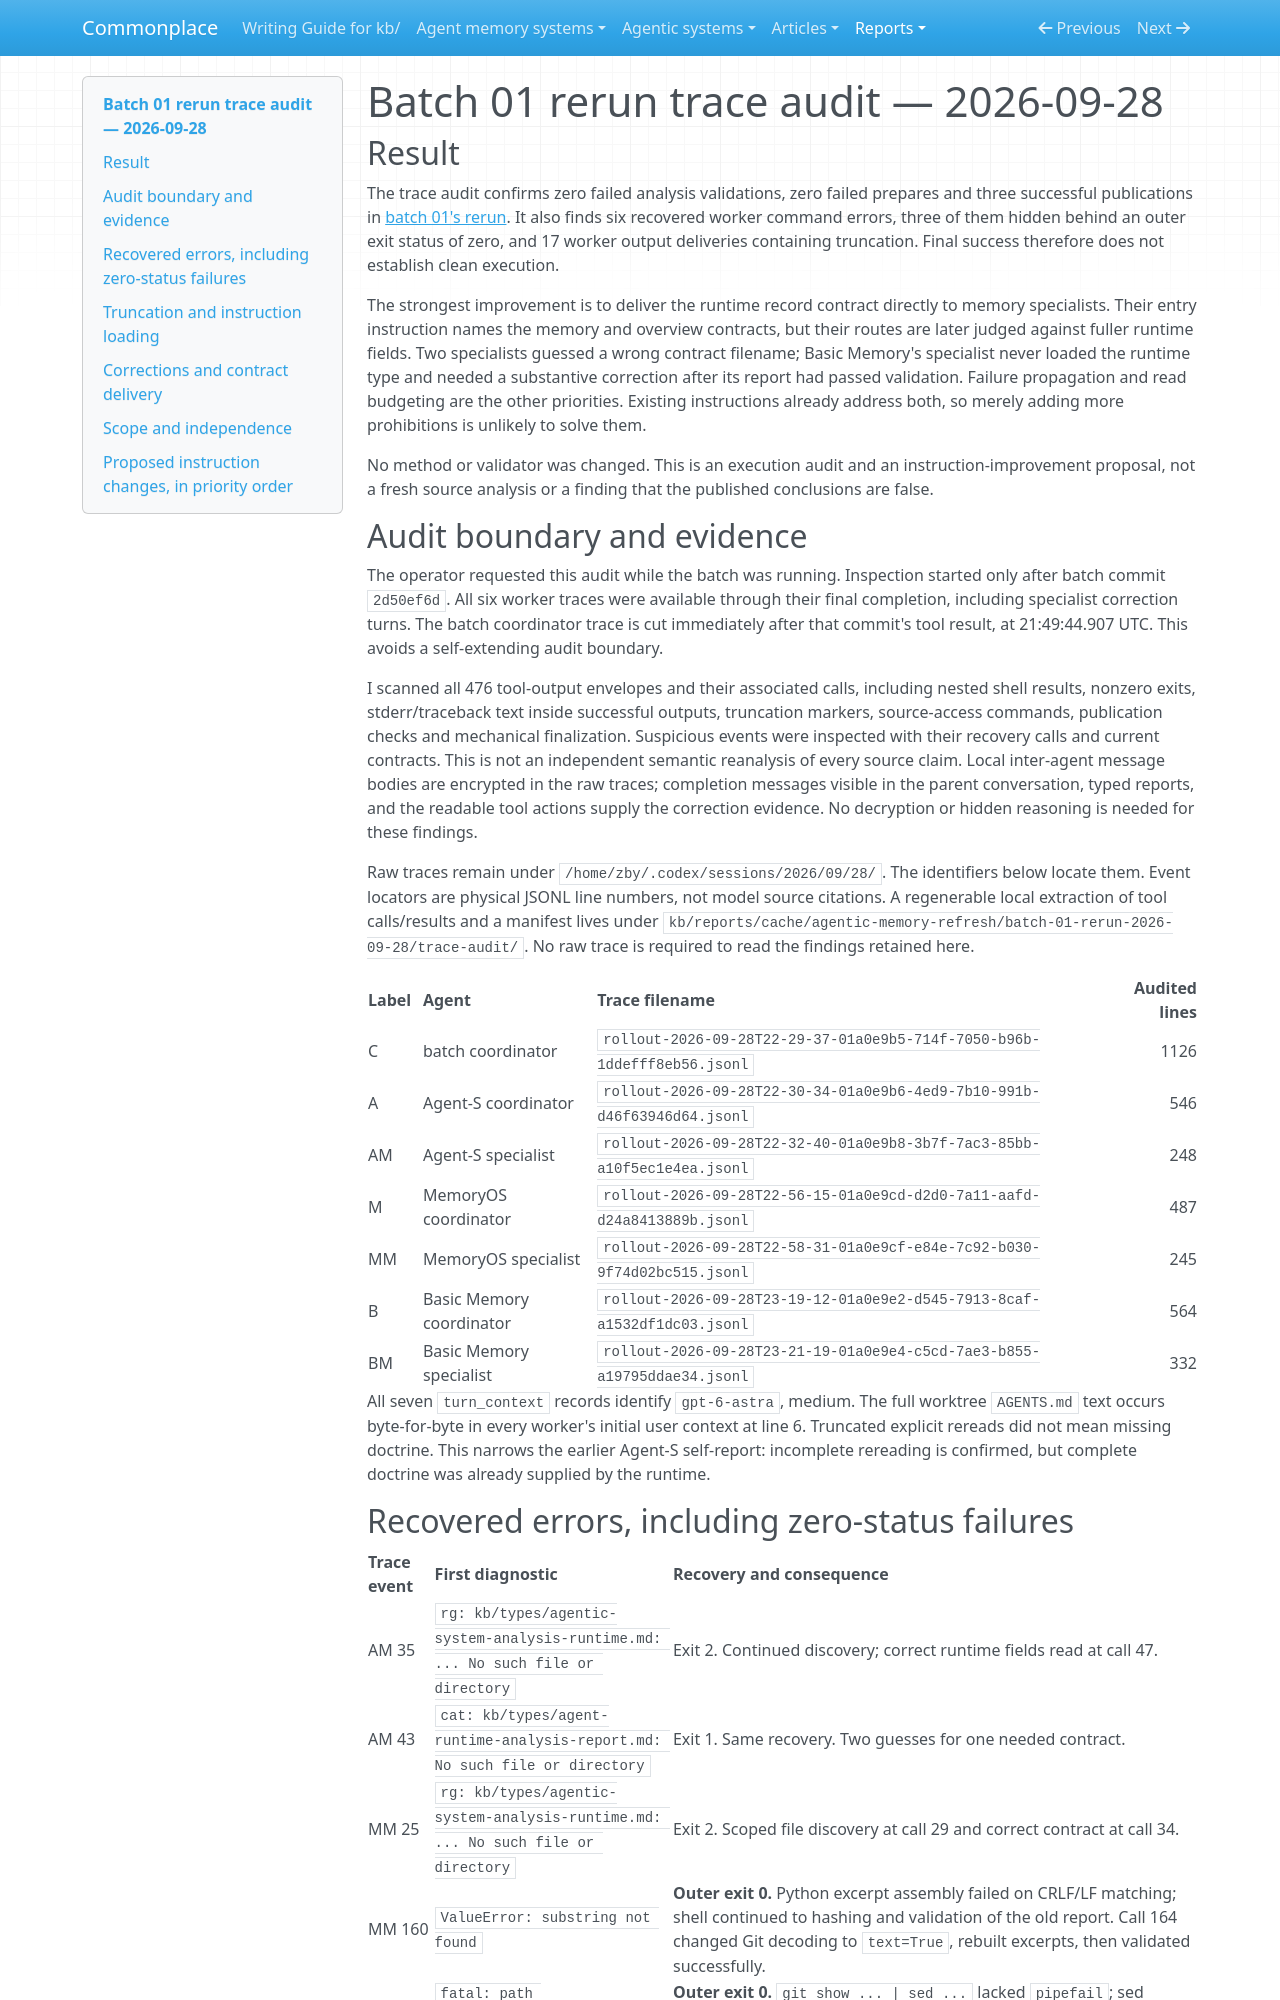

repository: zby/commonplace · page: reports/retained/agentic-analysis-output-documents-20261002/captures/batch-01-rerun-trace-audit-2026-09-28/index.html · generator: mkdocs

# Batch 01 rerun trace audit — 2026-09-28

## Result

The trace audit confirms zero failed analysis validations, zero failed prepares
and three successful publications in [batch 01's rerun](./batch-01-rerun-2026-09-28.md).
It also finds six recovered worker command errors, three of them hidden behind
an outer exit status of zero, and 17 worker output deliveries containing
truncation. Final success therefore does not establish clean execution.

The strongest improvement is to deliver the runtime record contract directly
to memory specialists. Their entry instruction names the memory and overview
contracts, but their routes are later judged against fuller runtime fields.
Two specialists guessed a wrong contract filename; Basic Memory's specialist
never loaded the runtime type and needed a substantive correction after its
report had passed validation. Failure propagation and read budgeting are the
other priorities. Existing instructions already address both, so merely adding
more prohibitions is unlikely to solve them.

No method or validator was changed. This is an execution audit and an
instruction-improvement proposal, not a fresh source analysis or a finding that
the published conclusions are false.

## Audit boundary and evidence

The operator requested this audit while the batch was running. Inspection
started only after batch commit `2d50ef6d`. All six worker traces were available
through their final completion, including specialist correction turns. The
batch coordinator trace is cut immediately after that commit's tool result,
at 21:49:44.907 UTC. This avoids a self-extending audit boundary.

I scanned all 476 tool-output envelopes and their associated calls, including
nested shell results, nonzero exits, stderr/traceback text inside successful
outputs, truncation markers, source-access commands, publication checks and
mechanical finalization. Suspicious events were inspected with their recovery
calls and current contracts. This is not an independent semantic reanalysis of
every source claim. Local inter-agent message bodies are encrypted in the raw
traces; completion messages visible in the parent conversation, typed reports,
and the readable tool actions supply the correction evidence. No decryption
or hidden reasoning is needed for these findings.

Raw traces remain under `/home/zby/.codex/sessions/2026/09/28/`. The identifiers
below locate them. Event locators are physical JSONL line numbers, not model
source citations. A regenerable local extraction of tool calls/results and a
manifest lives under
`kb/reports/cache/agentic-memory-refresh/batch-01-rerun-2026-09-28/trace-audit/`.
No raw trace is required to read the findings retained here.

| Label | Agent | Trace filename | Audited lines |
|---|---|---|---:|
| C | batch coordinator | `rollout-2026-09-28T22-29-37-01a0e9b5-714f-7050-b96b-1ddefff8eb56.jsonl` | 1126 |
| A | Agent-S coordinator | `rollout-2026-09-28T22-30-34-01a0e9b6-4ed9-7b10-991b-d46f63946d64.jsonl` | 546 |
| AM | Agent-S specialist | `rollout-2026-09-28T22-32-40-01a0e9b8-3b7f-7ac3-85bb-a10f5ec1e4ea.jsonl` | 248 |
| M | MemoryOS coordinator | `rollout-2026-09-28T22-56-15-01a0e9cd-d2d0-7a11-aafd-d24a8413889b.jsonl` | 487 |
| MM | MemoryOS specialist | `rollout-2026-09-28T22-58-31-01a0e9cf-e84e-7c92-b030-9f74d02bc515.jsonl` | 245 |
| B | Basic Memory coordinator | `rollout-2026-09-28T23-19-12-01a0e9e2-d545-7913-8caf-a1532df1dc03.jsonl` | 564 |
| BM | Basic Memory specialist | `rollout-2026-09-28T23-21-19-01a0e9e4-c5cd-7ae3-b855-a19795ddae34.jsonl` | 332 |

All seven `turn_context` records identify `gpt-6-astra`, medium. The full
worktree `AGENTS.md` text occurs byte-for-byte in every worker's initial user
context at line 6. Truncated explicit rereads did not mean missing doctrine.
This narrows the earlier Agent-S self-report: incomplete rereading is confirmed,
but complete doctrine was already supplied by the runtime.
